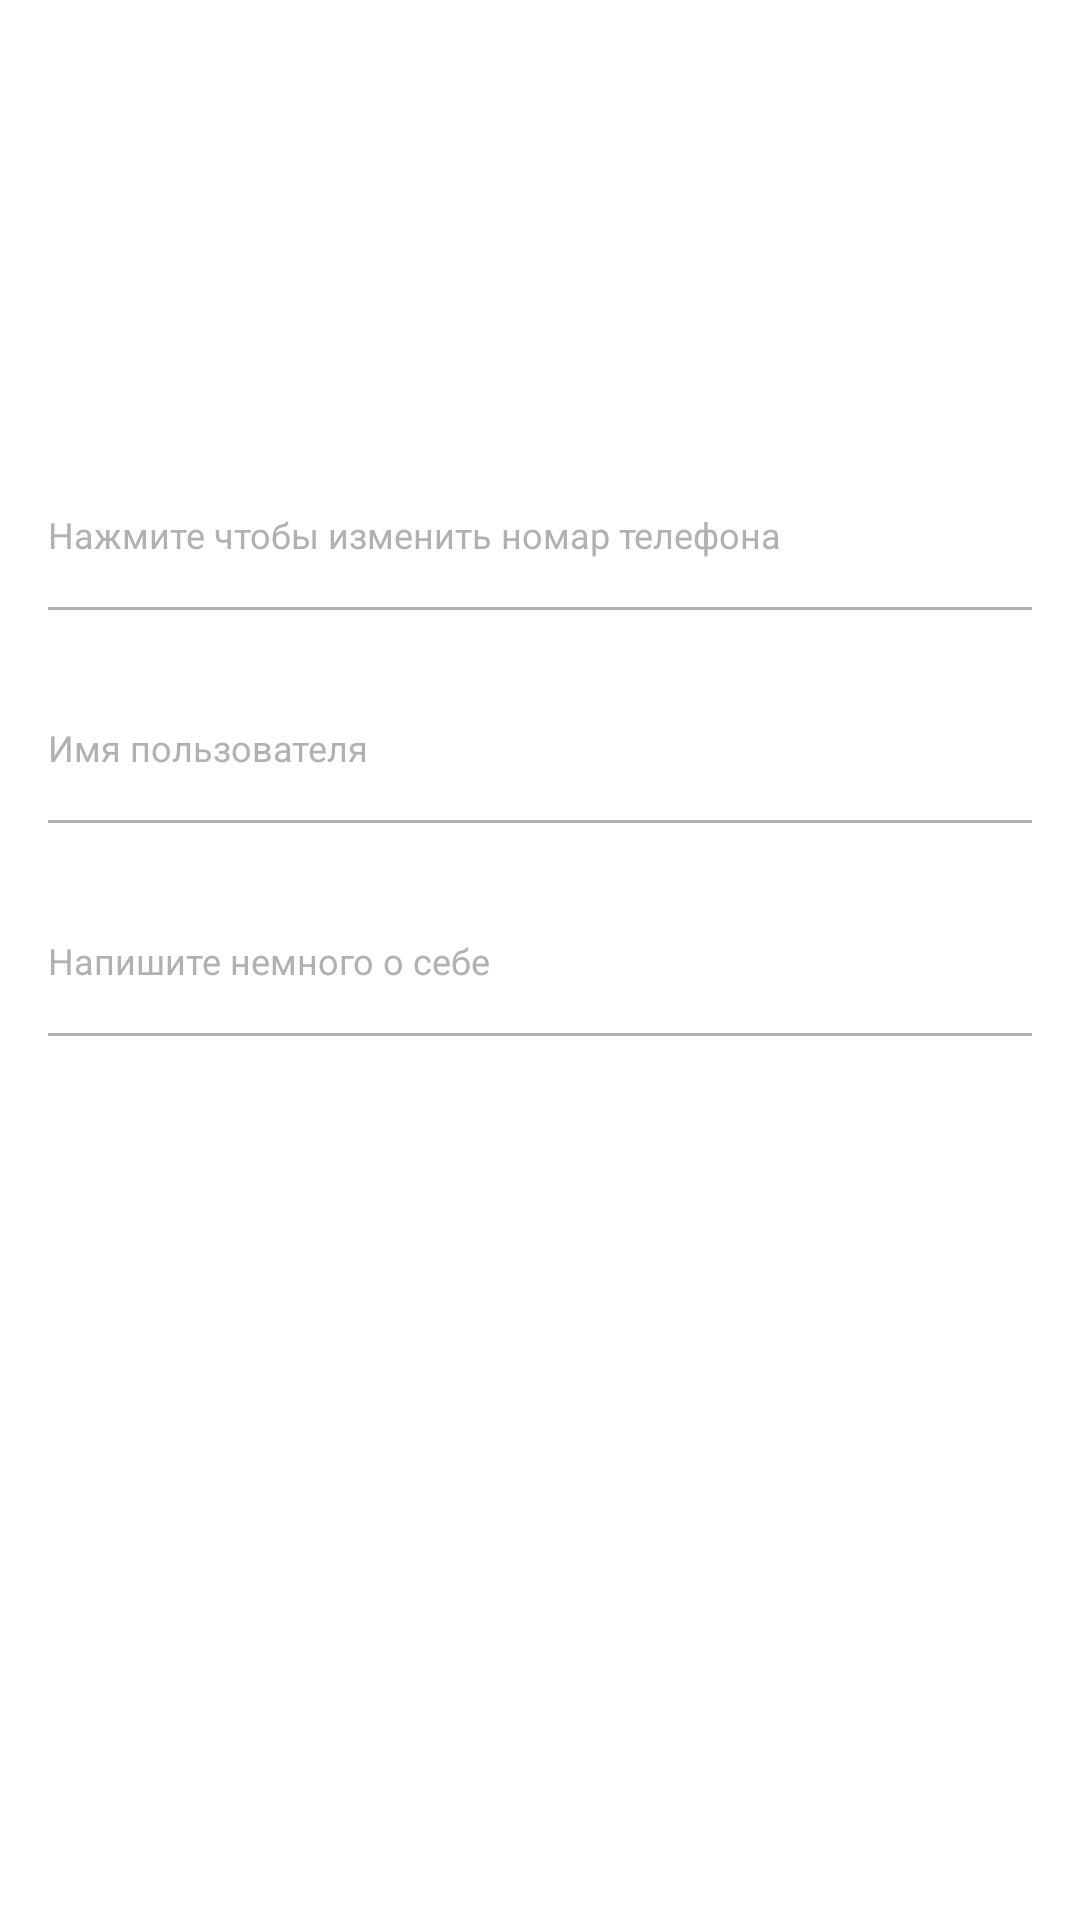

Android layout source for this screen:
<!-- AndroidManifest.xml: application theme AppThemeLight -->
<!-- res/layout/fragment_settings.xml -->
<androidx.constraintlayout.widget.ConstraintLayout

    xmlns:android="http://schemas.android.com/apk/res/android"
    xmlns:app="http://schemas.android.com/apk/res-auto"
    xmlns:tools="http://schemas.android.com/tools"
    android:layout_width="match_parent"
    android:layout_height="match_parent"
    tools:context=".ui.screens.settings.SettingsFragment">


    <androidx.constraintlayout.widget.ConstraintLayout
        android:id="@+id/settings_header_block"
        android:layout_width="match_parent"
        android:layout_height="100dp"
        android:background="@color/primary"
        app:layout_constraintEnd_toEndOf="parent"
        app:layout_constraintStart_toStartOf="parent"
        app:layout_constraintTop_toTopOf="parent">


        <com.google.android.material.imageview.ShapeableImageView
            android:id="@+id/iv_settings_photo"
            android:layout_width="@dimen/settings_photo_W"
            android:layout_height="@dimen/settings_photo_H"
            android:layout_margin="@dimen/settings_photo_layout_margin"
            android:padding="@dimen/settings_photo_padding"
            android:src="@drawable/ic_baseline_person_24"
            app:layout_constraintBottom_toBottomOf="parent"
            app:layout_constraintStart_toStartOf="parent"
            app:layout_constraintTop_toTopOf="parent"
            app:shapeAppearanceOverlay="@style/circle_image"
            app:strokeColor="@color/white"
            app:strokeWidth="@dimen/settings_photo_stroke" />

        <TextView
            android:id="@+id/tv_setting_full_name"
            android:layout_width="0dp"
            android:layout_height="wrap_content"
            android:layout_margin="@dimen/settings_text_layout_margin"
            android:textColor="@color/white"
            android:textSize="@dimen/settings_normal_text_size"
            app:layout_constraintEnd_toEndOf="parent"
            app:layout_constraintStart_toEndOf="@id/iv_settings_photo"
            app:layout_constraintTop_toTopOf="@id/iv_settings_photo"
            tools:text="@string/settings_user_name" />

        <TextView
            android:id="@+id/tv_settings_status"
            android:layout_width="0dp"
            android:layout_height="wrap_content"
            android:layout_margin="@dimen/settings_text_layout_margin"
            android:textColor="@color/white"
            android:textSize="@dimen/settings_small_text_status"
            app:layout_constraintBottom_toBottomOf="@id/iv_settings_photo"
            app:layout_constraintEnd_toEndOf="parent"
            app:layout_constraintStart_toEndOf="@id/iv_settings_photo"
            tools:text="@string/settings_status" />
    </androidx.constraintlayout.widget.ConstraintLayout>

    <TextView
        android:id="@+id/tv_settings_text_account"
        android:layout_width="match_parent"
        android:layout_height="wrap_content"
        android:layout_marginStart="@dimen/horizontal_margin"
        android:layout_marginTop="@dimen/vertical_margin"
        android:text="@string/settings_text_account"
        android:textColor="@color/primary"
        android:textSize="@dimen/settings_small_text_status"
        android:textStyle="bold"
        app:layout_constraintTop_toBottomOf="@id/settings_header_block" />

    <androidx.constraintlayout.widget.ConstraintLayout
        android:id="@+id/settings_button"
        style="@style/settingButton"
        app:layout_constraintEnd_toEndOf="parent"
        app:layout_constraintStart_toStartOf="parent"
        app:layout_constraintTop_toBottomOf="@id/tv_settings_text_account">

        <TextView
            android:id="@+id/tv_phone_number"
            style="@style/normalText"
            app:layout_constraintStart_toStartOf="parent"
            app:layout_constraintTop_toTopOf="parent"
            tools:text="@string/default_number" />

        <TextView
            android:id="@+id/tv_phone_label"
            style="@style/smallText"
            android:text="@string/phone_label"
            app:layout_constraintStart_toStartOf="parent"
            app:layout_constraintTop_toBottomOf="@id/tv_phone_number" />

        <View
            style="@style/separator"
            app:layout_constraintEnd_toEndOf="parent"
            app:layout_constraintStart_toStartOf="parent"
            app:layout_constraintTop_toBottomOf="@id/tv_phone_label" />


    </androidx.constraintlayout.widget.ConstraintLayout>

    <androidx.constraintlayout.widget.ConstraintLayout
        android:id="@+id/settings_button_change_user_name"
        style="@style/settingButton"
        app:layout_constraintEnd_toEndOf="parent"
        app:layout_constraintStart_toStartOf="parent"
        app:layout_constraintTop_toBottomOf="@id/settings_button">

        <TextView
            android:id="@+id/tv_login"
            style="@style/normalText"
            app:layout_constraintStart_toStartOf="parent"
            app:layout_constraintTop_toTopOf="parent"
            tools:text="@string/login" />

        <TextView
            android:id="@+id/tv_settings_user_name_label"
            style="@style/smallText"
            android:text="@string/login_label"
            app:layout_constraintStart_toStartOf="parent"
            app:layout_constraintTop_toBottomOf="@id/tv_login" />

        <View
            style="@style/separator"
            app:layout_constraintEnd_toEndOf="parent"
            app:layout_constraintStart_toStartOf="parent"
            app:layout_constraintTop_toBottomOf="@id/tv_settings_user_name_label" />


    </androidx.constraintlayout.widget.ConstraintLayout>

    <androidx.constraintlayout.widget.ConstraintLayout
        android:id="@+id/settings_button_about"
        style="@style/settingButton"
        app:layout_constraintEnd_toEndOf="parent"
        app:layout_constraintStart_toStartOf="parent"
        app:layout_constraintTop_toBottomOf="@id/settings_button_change_user_name">

        <TextView
            android:id="@+id/tv_bio"
            style="@style/normalText"
            app:layout_constraintStart_toStartOf="parent"
            app:layout_constraintTop_toTopOf="parent"
            tools:text="@string/about" />

        <TextView
            android:id="@+id/tv_label_bio"
            style="@style/smallText"
            android:text="@string/label_bio"
            app:layout_constraintStart_toStartOf="parent"
            app:layout_constraintTop_toBottomOf="@id/tv_bio" />

        <View
            style="@style/separator"
            app:layout_constraintEnd_toEndOf="parent"
            app:layout_constraintStart_toStartOf="parent"
            app:layout_constraintTop_toBottomOf="@id/tv_label_bio" />


    </androidx.constraintlayout.widget.ConstraintLayout>

    <com.google.android.material.imageview.ShapeableImageView
        android:id="@+id/iv_settings_change_photo"
        android:layout_width="@dimen/settings_camera_W"
        android:layout_height="@dimen/settings_camera_H"
        android:layout_margin="@dimen/settings_photo_layout_margin"
        android:background="@color/primary"
        android:padding="@dimen/settings_photo_padding"
        android:scaleType="center"
        android:src="@drawable/ic_baseline_photo_camera_24"
        app:layout_constraintBottom_toBottomOf="@+id/settings_header_block"
        app:layout_constraintEnd_toEndOf="parent"
        app:layout_constraintTop_toBottomOf="@+id/settings_header_block"
        app:shapeAppearanceOverlay="@style/circle_image"
        app:strokeColor="@color/white"
        app:strokeWidth="@dimen/settings_photo_stroke" />


</androidx.constraintlayout.widget.ConstraintLayout>
<!-- resources referenced by this layout -->
<resources>
  <color name="white">#FFFFFFFF</color>
  <dimen name="horizontal_margin">16dp</dimen>
  <dimen name="settings_camera_H">45dp</dimen>
  <dimen name="settings_camera_W">45dp</dimen>
  <dimen name="settings_normal_text_size">16sp</dimen>
  <dimen name="settings_photo_H">55dp</dimen>
  <dimen name="settings_photo_W">55dp</dimen>
  <dimen name="settings_photo_layout_margin">16dp</dimen>
  <dimen name="settings_photo_padding">1dp</dimen>
  <dimen name="settings_photo_stroke">1dp</dimen>
  <dimen name="settings_small_text_status">12sp</dimen>
  <dimen name="settings_text_layout_margin">10dp</dimen>
  <dimen name="vertical_margin">16dp</dimen>
  <string name="about">О себе</string>
  <string name="default_number">+38 095 000 00 00</string>
  <string name="label_bio">Напишите немного о себе</string>
  <string name="login">Ivan Ivanov</string>
  <string name="login_label">Имя пользователя</string>
  <string name="phone_label">Нажмите чтобы изменить номар телефона</string>
  <string name="settings_status">В сети</string>
  <string name="settings_text_account">Аккаунт</string>
  <string name="settings_user_name">Ivan Ivanov</string>
  <style name="circle_image">
          <item name="cornerSize">50%</item>
          <item name="cornerFamily">rounded</item>
      </style>
  <style name="normalText">
          <item name="android:layout_width">wrap_content</item>
          <item name="android:layout_height">wrap_content</item>
          <item name="android:textColor">@color/black</item>
          <item name="android:layout_marginStart">@dimen/horizontal_margin</item>
          <item name="android:textSize">@dimen/settings_normal_text_size</item>
      </style>
  <style name="separator">
          <item name="android:layout_width">match_parent</item>
          <item name="android:layout_height">1dp</item>
          <item name="android:layout_marginStart">@dimen/horizontal_margin</item>
          <item name="android:layout_marginTop">@dimen/vertical_margin</item>
          <item name="android:layout_marginEnd">@dimen/horizontal_margin</item>
          <item name="android:background">@color/white_30</item>
      </style>
  <style name="settingButton">
          <item name="android:layout_width">match_parent</item>
          <item name="android:layout_height">wrap_content</item>
          <item name="android:layout_marginTop">@dimen/vertical_margin</item>
          <item name="android:clickable">true</item>
          <item name="android:focusable">true</item>
          <item name="android:background">@drawable/ripple_effect</item>
      </style>
  <style name="smallText">
          <item name="android:layout_width">wrap_content</item>
          <item name="android:layout_height">wrap_content</item>
          <item name="android:textColor">@color/white_30</item>
          <item name="android:layout_marginStart">@dimen/horizontal_margin</item>
          <item name="android:textSize">@dimen/settings_small_text_status</item>
      </style>
  <color name="black">#FF000000</color>
  <color name="white_30">#B1B1B1</color>
  <!-- drawable ripple_effect (drawable) -->
  <?xml version="1.0" encoding="utf-8"?>
  <ripple
  
      xmlns:android="http://schemas.android.com/apk/res/android"
      android:color="@color/white_30">
      <item android:state_pressed="true">
          <shape android:shape="rectangle">
              <solid android:color="@color/white" />
              <corners android:radius="@dimen/settings_ripple_effect_radius" />
          </shape>
      </item>
  
  </ripple>
  <color name="blue_light">#00B0FF</color>
  <color name="blue">#005880</color>
  <style name="actionMenu" parent="Theme.AppCompat.Light">
          <item name="background">@color/white</item>
          <item name="android:actionMenuTextColor">@color/black</item>
      </style>
  <dimen name="settings_ripple_effect_radius">4dp</dimen>
</resources>
